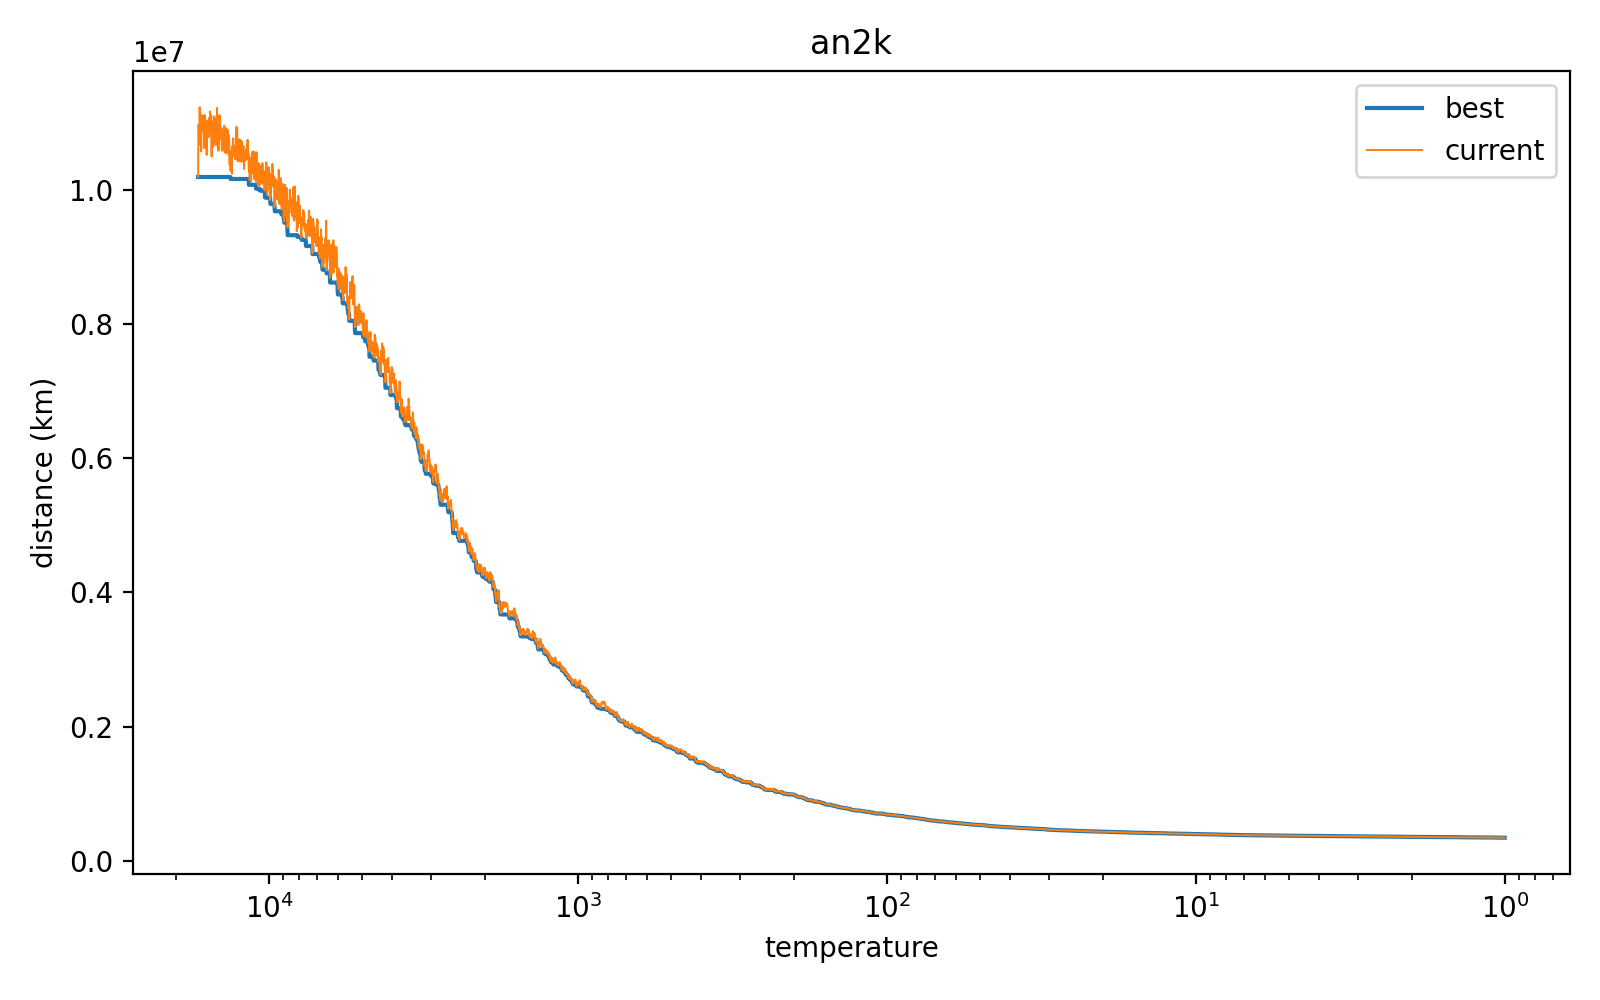

The table this chart was drawn from, first rows:
T, current_km, best_km
17003, 10189324, 10187618
16975, 10724132, 10187618
16948, 10966973, 10187618
16920, 10876660, 10187618
16893, 10669044, 10187618
16865, 10949936, 10187618
16838, 10953222, 10187618
16811, 11227377, 10187618
16783, 11057185, 10187618
16756, 11183699, 10187618
16729, 11102898, 10187618
16702, 10899632, 10187618
16675, 10803721, 10187618
16648, 10843334, 10187618
16621, 10569741, 10187618
16594, 10834131, 10187618
16567, 10865434, 10187618
16540, 10948586, 10187618
16513, 11103815, 10187618
16486, 11082949, 10187618
16459, 10981279, 10187618
16433, 11078202, 10187618
16406, 10875365, 10187618
16379, 10945495, 10187618
16353, 10998591, 10187618
16326, 11097258, 10187618
16300, 10944633, 10187618
16273, 10768917, 10187618
16247, 10756878, 10187618
16221, 10615362, 10187618
16194, 10904009, 10187618
16168, 11110852, 10187618
16142, 10848528, 10187618
16116, 11017359, 10187618
16090, 11002690, 10187618
16063, 10932304, 10187618
16037, 11031443, 10187618
16011, 10966054, 10187618
15985, 10980341, 10187618
15959, 10515417, 10187618
15934, 10637868, 10187618
15908, 10796502, 10187618
15882, 11004134, 10187618
15856, 11018102, 10187618
15830, 10935271, 10187618
15805, 10875980, 10187618
15779, 10859828, 10187618
15754, 10973401, 10187618
15728, 11016940, 10187618
15702, 10782101, 10187618
15677, 10832175, 10187618
15652, 10994404, 10187618
15626, 11074354, 10187618
15601, 10998054, 10187618
15575, 10980528, 10187618
15550, 11162346, 10187618
15525, 10837084, 10187618
15500, 11018676, 10187618
15475, 10902009, 10187618
15450, 10935607, 10187618
... 5,940 more rows
